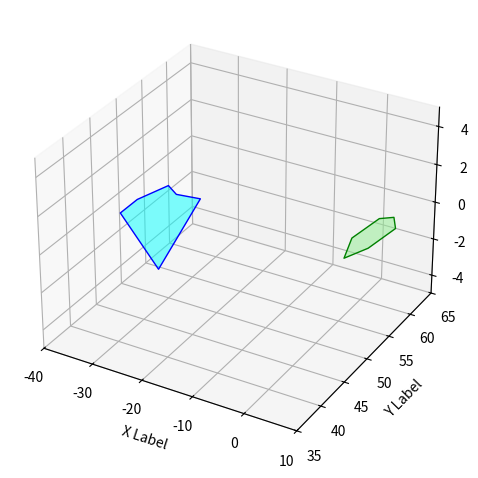

Write Python code to recreate this figure.
import matplotlib.pyplot as plt
from mpl_toolkits.mplot3d.art3d import Poly3DCollection

# 3D 그래프 생성
fig = plt.figure()
ax = fig.add_subplot(111, projection='3d')

# 예시 vertices_list
vertices_list = [
    # Quadrian
    [(-36.07616, 46.49394, 0), (-36.07616, 49.83463, 0), (-33.96039, 54.06616, 0), (-31.06513, 52.84124, 0),
     (-26.55521, 53.28666, 0), (-20.25948, 38.74361, 0)],

    # Quonan
    [(5, 50, 0), (7, 53, 0), (8, 58, 0), (6, 60, 0), (4, 59, 0), (3, 54, 0)]
]

# 3D 도형을 그리기 위한 코드
polygons = [Poly3DCollection([vertices_list[0]], facecolors='cyan', edgecolors='blue', alpha=0.5),
            Poly3DCollection([vertices_list[1]], facecolors='lightgreen', edgecolors='green', alpha=0.5)]

# 그래프에 도형 추가
for poly in polygons:
    ax.add_collection3d(poly)

# 라벨 설정
ax.set_xlabel('X Label')
ax.set_ylabel('Y Label')
ax.set_zlabel('Z Label')

# 축 범위 설정
ax.set_xlim([-40, 10])
ax.set_ylim([35, 65])
ax.set_zlim([-5, 5])

# 그리드 표시
ax.grid()

# 그래프 보여주기
plt.tight_layout()
plt.show()
